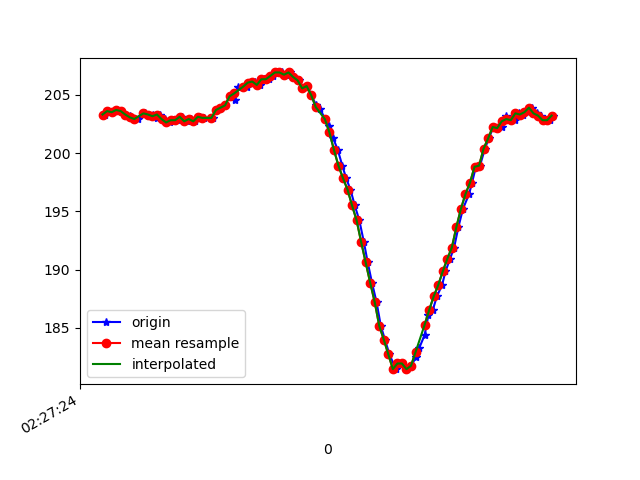

The table this chart was drawn from, first rows:
1617762444569, 458081275756532, 203.32031, -273.2422, -67.38281
1617762444584, 458081294588177, 203.6, -270.2, -67.87
1617762444603, 458081313572428, 203.5, -270.1, -67.97
1617762444622, 458081332648243, 203.7, -269.8, -68.07
1617762444641, 458081351663015, 203.6, -269.2, -66.7
1617762444660, 458081370616745, 203.3, -270, -68.36
1617762444680, 458081389662038, 203.2, -269.3, -67.38
1617762444699, 458081408707332, 202.9, -270, -68.36
1617762444717, 458081427813668, 202.9, -270.4, -68.07
1617762444746, 458081449422751, 203.4, -269.5, -67.19
1617762444762, 458081466514682, 203.3, -269, -67.87
1617762444781, 458081485285283, 203.3, -269.7, -67.19
1617762444798, 458081504422141, 203, -269.5, -66.89
1617762444815, 458081523528477, 203.3, -269, -67.58
1617762444834, 458081542543249, 202.9, -269.3, -66.6
1617762444856, 458081561649586, 202.6, -268.8, -67.38
1617762444872, 458081580725401, 202.8, -269.1, -67.19
1617762444891, 458081599831737, 202.8, -268.7, -67.58
1617762444912, 458081618907552, 203.1, -268.8, -67.29
1617762444932, 458081638105452, 202.7, -268.9, -66.89
1617762444948, 458081657272831, 202.9, -267.9, -67.58
1617762444968, 458081676287603, 202.7, -268.3, -67.58
1617762444988, 458081695699152, 203.1, -267.1, -66.99
1617762445006, 458081715146027, 203, -267.2, -67.19
1617762445045, 458081752992443, 203, -266.9, -66.99
1617762445063, 458081772220865, 203.7, -265.2, -66.6
1617762445083, 458081791083031, 203.9, -262.2, -65.92
1617762445100, 458081810067282, 204.1, -260.2, -64.94
1617762445120, 458081829021011, 204.9, -258.1, -64.75
1617762445143, 458081848279954, 204.6, -255.2, -62.3
1617762445159, 458081867508376, 205.7, -252.9, -62.4
1617762445187, 458081886462105, 205.8, -249.3, -61.13
1617762445197, 458081905660005, 205.7, -246.2, -58.69
1617762445215, 458081924705299, 206.1, -243.7, -57.91
1617762445234, 458081943750593, 206.2, -241.3, -55.37
1617762445253, 458081962795886, 205.9, -238.6, -53.12
1617762445273, 458081981993786, 206.3, -236.8, -52.05
1617762445292, 458082001008559, 206.3, -234.7, -49.12
1617762445310, 458082020084374, 206.6, -233.4, -46.48
1617762445328, 458082039251752, 206.9, -231.1, -42.97
1617762445350, 458082058358089, 206.9, -229.4, -41.5
1617762445367, 458082077311818, 206.7, -228, -38.18
1617762445386, 458082096479197, 206.9, -227, -36.23
1617762445405, 458082115493970, 206.5, -226.8, -34.57
1617762445425, 458082134447699, 206.2, -226.2, -32.23
1617762445444, 458082153523514, 205.6, -225.4, -31.15
1617762445463, 458082172599329, 205.8, -225.7, -30.47
1617762445481, 458082191644623, 205, -224.9, -30.18
1617762445502, 458082210659395, 204.1, -224.8, -29.59
1617762445519, 458082229735210, 203.8, -224.7, -29.1
1617762445541, 458082248811025, 202.9, -223.8, -26.86
1617762445560, 458082267856318, 202.3, -223, -25.2
1617762445577, 458082286840569, 201.3, -222.2, -22.66
1617762445597, 458082305916384, 200.3, -222.3, -21.68
1617762445617, 458082325022721, 198.9, -221.9, -20.02
1617762445634, 458082344037493, 197.9, -221.5, -18.65
1617762445653, 458082363052265, 196.9, -221.8, -20.21
1617762445672, 458082382067038, 195.5, -221.7, -20.31
1617762445692, 458082401203895, 194.2, -221.4, -20.7
1617762445712, 458082420371274, 192.4, -221.7, -21.09
1617762445729, 458082439202918, 190.6, -222, -24.02
... 43 more rows
